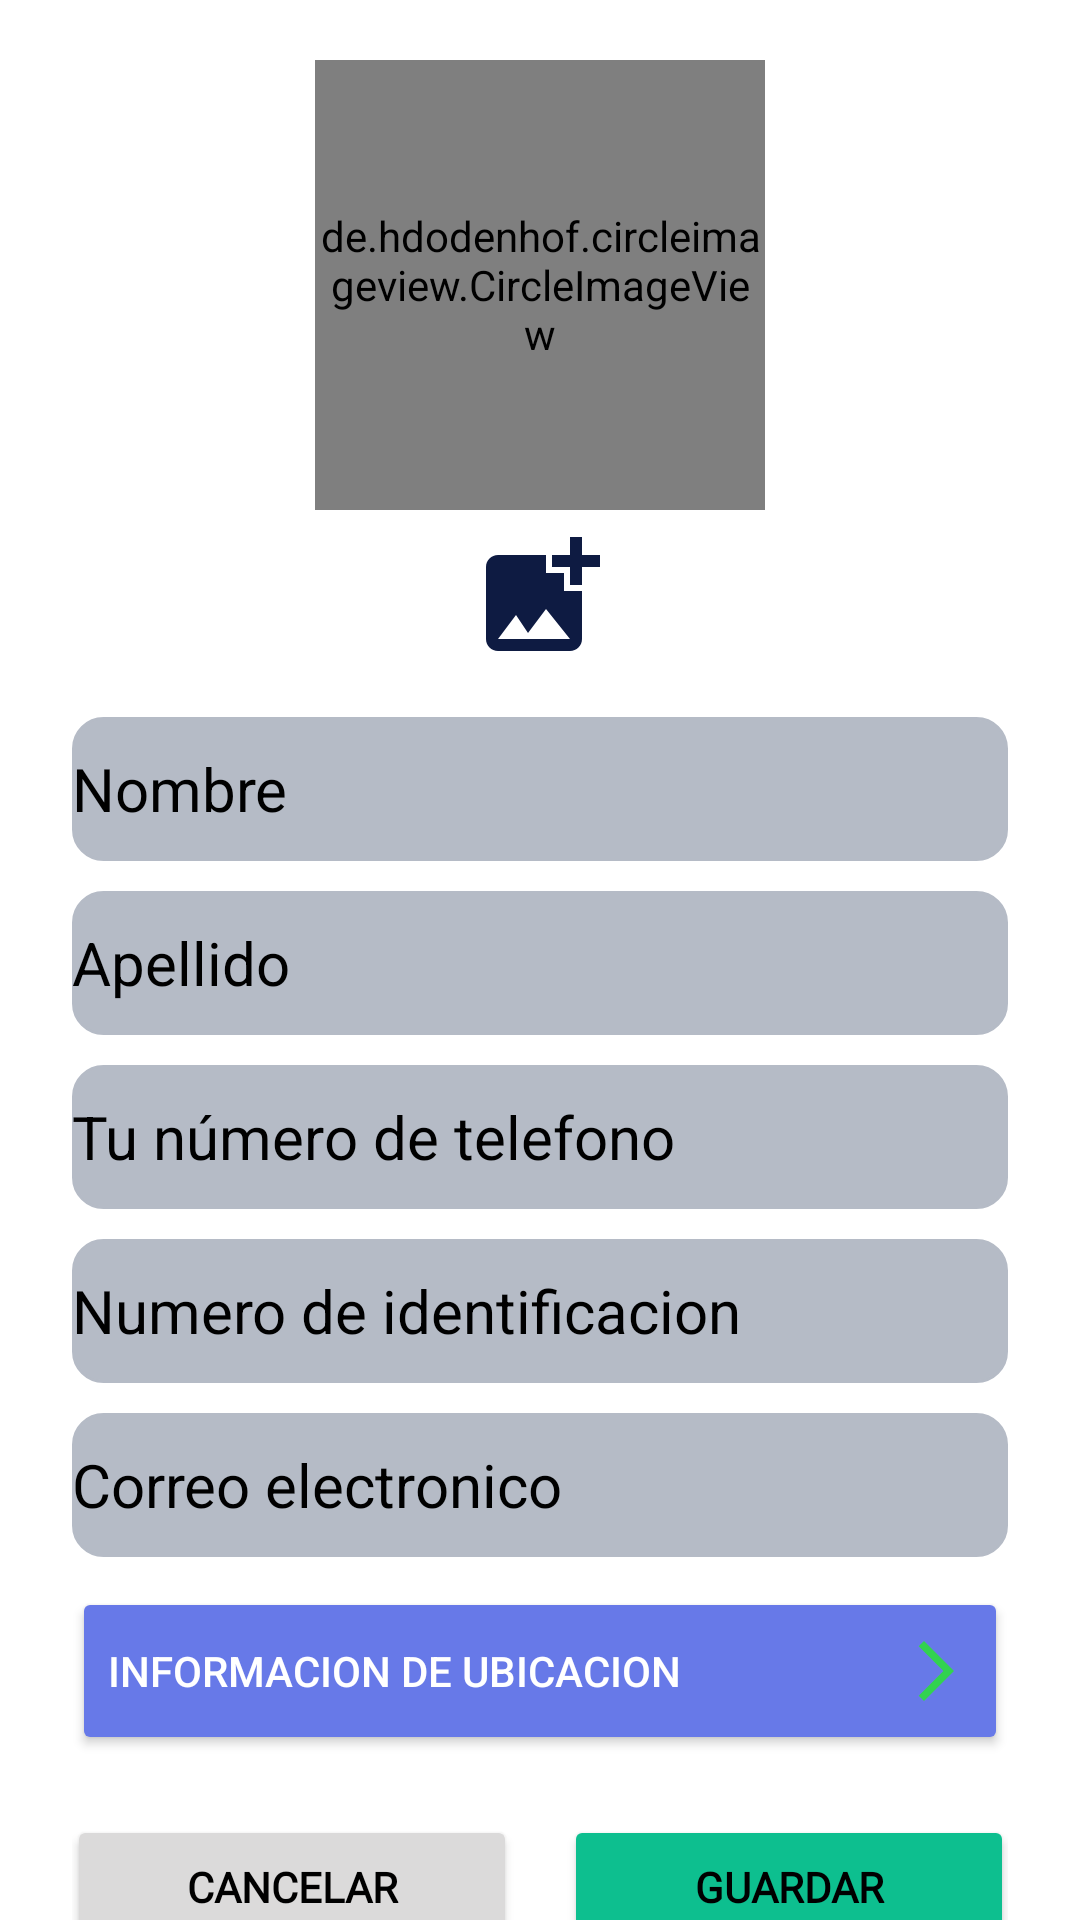

This screen was rendered from an Android layout file. Write that file and the resources it references.
<!-- AndroidManifest.xml: application theme Theme.Medicare -->
<!-- res/layout/activity_editar_perfil.xml -->
<?xml version="1.0" encoding="utf-8"?>
<androidx.constraintlayout.widget.ConstraintLayout xmlns:android="http://schemas.android.com/apk/res/android"
    xmlns:app="http://schemas.android.com/apk/res-auto"
    xmlns:tools="http://schemas.android.com/tools"
    android:id="@+id/constraintlayout"
    android:layout_width="match_parent"
    android:layout_height="match_parent"
    android:background="@color/white"
    android:foreground="@drawable/textura2"
    tools:context=".EditarPerfil">

    <de.hdodenhof.circleimageview.CircleImageView
        android:id="@+id/imagen_de_perfil"
        android:layout_width="150dp"
        android:layout_height="150dp"
        android:layout_marginTop="20dp"
        android:src="@drawable/boy_avatar"
        app:civ_border_color="@color/colorPrimary"
        app:civ_border_width="2dp"
        app:layout_constraintLeft_toLeftOf="parent"
        app:layout_constraintRight_toRightOf="parent"
        app:layout_constraintTop_toTopOf="parent"
        tools:ignore="ImageContrastCheck" />

    <ImageView
        android:id="@+id/cambiar_foto_perfil"
        android:layout_width="wrap_content"
        android:layout_height="wrap_content"
        android:layout_marginTop="5dp"
        android:contentDescription="@string/change_profile"
        app:layout_constraintLeft_toLeftOf="parent"
        app:layout_constraintRight_toRightOf="parent"
        app:layout_constraintTop_toBottomOf="@+id/imagen_de_perfil"
        app:srcCompat="@drawable/ic_update_photo" />

    <ScrollView
        android:layout_width="match_parent"
        android:layout_height="0dp"
        android:scrollbars="none"
        app:layout_constraintBottom_toBottomOf="parent"
        app:layout_constraintEnd_toEndOf="parent"
        app:layout_constraintHorizontal_bias="0.0"
        app:layout_constraintStart_toStartOf="parent"
        app:layout_constraintTop_toBottomOf="@id/cambiar_foto_perfil"
        app:layout_constraintVertical_bias="0.0">

        <androidx.constraintlayout.widget.ConstraintLayout
            android:id="@+id/constraintlayout2"
            android:layout_width="match_parent"
            android:layout_height="wrap_content">

            <EditText
                android:id="@+id/nombre"
                android:layout_width="0dp"
                android:layout_height="48dp"
                android:layout_marginStart="24dp"
                android:layout_marginTop="16dp"
                android:layout_marginEnd="24dp"
                android:autofillHints="@string/name_hint"
                android:background="@drawable/ic_edittext"
                android:backgroundTint="@color/cool_grey"
                android:hint="@string/name_hint"
                android:inputType="text"
                android:textColor="@color/black"
                android:textColorHint="@color/black"
                android:textSize="20sp"
                app:layout_constraintEnd_toEndOf="parent"
                app:layout_constraintHorizontal_bias="0.0"
                app:layout_constraintStart_toStartOf="parent"
                app:layout_constraintTop_toTopOf="parent"
                app:layout_constraintVertical_chainStyle="spread_inside" />

            <EditText
                android:id="@+id/apellido"
                android:layout_width="0dp"
                android:layout_height="48dp"
                android:layout_marginStart="24dp"
                android:layout_marginTop="10dp"
                android:layout_marginEnd="24dp"
                android:autofillHints="Apellido"
                android:background="@drawable/ic_edittext"
                android:backgroundTint="@color/cool_grey"
                android:hint="@string/apellido_hint"
                android:inputType="text"
                android:textColor="@color/black"
                android:textColorHint="@color/black"
                android:textSize="20sp"
                app:layout_constraintEnd_toEndOf="parent"
                app:layout_constraintHorizontal_bias="0.0"
                app:layout_constraintStart_toStartOf="parent"
                app:layout_constraintTop_toBottomOf="@+id/nombre"
                app:layout_constraintVertical_chainStyle="spread_inside" />

            <EditText
                android:id="@+id/telefono"
                android:layout_width="0dp"
                android:layout_height="48dp"
                android:layout_marginStart="24dp"
                android:layout_marginTop="10dp"
                android:layout_marginEnd="24dp"
                android:autofillHints="@string/number_hint"
                android:background="@drawable/ic_edittext"
                android:backgroundTint="@color/cool_grey"
                android:hint="@string/number_hint"
                android:inputType="phone"
                android:textColor="@color/black"
                android:textColorHint="@color/black"
                android:textSize="20sp"
                app:layout_constraintEnd_toEndOf="parent"
                app:layout_constraintHorizontal_bias="0.0"
                app:layout_constraintStart_toStartOf="parent"
                app:layout_constraintTop_toBottomOf="@+id/apellido" />

            <EditText
                android:id="@+id/identificacion"
                android:layout_width="0dp"
                android:layout_height="48dp"
                android:layout_marginStart="24dp"
                android:layout_marginTop="10dp"
                android:layout_marginEnd="24dp"
                android:autofillHints="Numero de identificacion"
                android:background="@drawable/ic_edittext"
                android:backgroundTint="@color/cool_grey"
                android:hint="@string/id_hint"
                android:inputType="phone"
                android:textColor="@color/black"
                android:textColorHint="@color/black"
                android:textSize="20sp"
                app:layout_constraintEnd_toEndOf="parent"
                app:layout_constraintHorizontal_bias="0.0"
                app:layout_constraintStart_toStartOf="parent"
                app:layout_constraintTop_toBottomOf="@+id/telefono" />

            <EditText
                android:id="@+id/email"
                android:layout_width="0dp"
                android:layout_height="48dp"
                android:layout_marginStart="24dp"
                android:layout_marginTop="10dp"
                android:layout_marginEnd="24dp"
                android:autofillHints="@string/number_hint"
                android:background="@drawable/ic_edittext"
                android:backgroundTint="@color/cool_grey"
                android:hint="@string/email_hint"
                android:inputType="textEmailAddress"
                android:textColor="@color/black"
                android:textColorHint="@color/black"
                android:textSize="20sp"
                app:layout_constraintEnd_toEndOf="parent"
                app:layout_constraintHorizontal_bias="0.0"
                app:layout_constraintStart_toStartOf="parent"
                app:layout_constraintTop_toBottomOf="@+id/identificacion" />


            <Button
                android:id="@+id/btnInfoUbicacion"
                android:layout_width="match_parent"
                android:layout_height="56dp"
                android:layout_marginStart="24dp"
                android:layout_marginTop="10dp"
                android:layout_marginEnd="24dp"
                android:backgroundTint="@color/morado_botones"
                android:drawableEnd="@drawable/ic_baseline_arrow_forward"
                android:onClick="irEditarDireccion"
                android:text="@string/info_direccion"
                android:textAlignment="textStart"
                android:textColor="@color/white"
                app:cornerRadius="5dp"
                app:layout_constraintEnd_toEndOf="parent"
                app:layout_constraintStart_toStartOf="parent"
                app:layout_constraintTop_toBottomOf="@+id/email" />

            <androidx.constraintlayout.widget.ConstraintLayout
                android:id="@+id/constraintLayout3"
                android:layout_width="0dp"
                android:layout_height="wrap_content"
                android:layout_marginStart="24dp"
                android:layout_marginTop="20dp"
                android:layout_marginEnd="24dp"
                android:layout_marginBottom="24dp"
                android:orientation="horizontal"
                android:weightSum="2"
                app:layout_constraintBottom_toBottomOf="parent"
                app:layout_constraintEnd_toEndOf="parent"
                app:layout_constraintStart_toStartOf="parent"
                app:layout_constraintTop_toBottomOf="@id/btnInfoUbicacion">

                <Button
                    android:id="@+id/btnCancelar"
                    android:layout_width="150dp"
                    android:layout_height="wrap_content"
                    android:layout_marginEnd="8dp"
                    android:backgroundTint="@color/gris_cerrar_sesion"
                    android:fontFamily="@font/roboto"
                    android:text="@string/close"
                    android:textColor="#000000"
                    android:textStyle="bold"
                    app:cornerRadius="8dp"
                    app:layout_constraintEnd_toStartOf="@+id/btnGuardar"
                    app:layout_constraintStart_toStartOf="parent"
                    app:layout_constraintTop_toTopOf="parent" />

                <Button
                    android:id="@+id/btnGuardar"
                    android:layout_width="150dp"
                    android:layout_height="wrap_content"
                    android:layout_marginStart="8dp"
                    android:backgroundTint="@color/verde_correcto"
                    android:fontFamily="@font/roboto"
                    android:text="@string/guardar"
                    android:textColor="@color/black"
                    android:textStyle="bold"
                    app:cornerRadius="8dp"
                    app:layout_constraintEnd_toEndOf="parent"
                    app:layout_constraintStart_toEndOf="@+id/btnCancelar"
                    app:layout_constraintTop_toTopOf="parent" />

            </androidx.constraintlayout.widget.ConstraintLayout>
        </androidx.constraintlayout.widget.ConstraintLayout>
    </ScrollView>


</androidx.constraintlayout.widget.ConstraintLayout>
<!-- resources referenced by this layout -->
<resources>
  <color name="black">#000000</color>
  <color name="colorPrimary">#ffffff</color>
  <color name="cool_grey">#b5bbc6</color>
  <color name="gris_cerrar_sesion">#dbdada</color>
  <color name="morado_botones">#6779e8</color>
  <color name="verde_correcto">#0dbf8f</color>
  <color name="white">#ffffff</color>
  <!-- drawable ic_baseline_arrow_forward (drawable) -->
  <vector xmlns:android="http://schemas.android.com/apk/res/android"
      android:width="24dp"
      android:height="24dp"
      android:autoMirrored="true"
      android:tint="@color/cool_green"
      android:viewportWidth="24"
      android:viewportHeight="24">
      <path
          android:fillColor="@android:color/white"
          android:pathData="M6.23,20.23l1.77,1.77l10,-10l-10,-10l-1.77,1.77l8.23,8.23z" />
  </vector>
  <!-- drawable ic_edittext (drawable) -->
  <?xml version="1.0" encoding="utf-8"?>
  <shape xmlns:android="http://schemas.android.com/apk/res/android">
      <solid android:color="@color/bluey_grey" />
      <stroke
          android:width="1dp"
          android:color="@color/cool_grey" />
      <corners android:radius="10dp" />
  </shape>
  <!-- drawable ic_update_photo (drawable) -->
  <vector xmlns:android="http://schemas.android.com/apk/res/android"
      android:width="48dp"
      android:height="48dp"
      android:autoMirrored="true"
      android:tint="@color/dark_indigo_two"
      android:viewportWidth="24"
      android:viewportHeight="24">
      <path
          android:fillColor="@android:color/white"
          android:pathData="M19,7v2.99s-1.99,0.01 -2,0L17,7h-3s0.01,-1.99 0,-2h3L17,2h2v3h3v2h-3zM16,11L16,8h-3L13,5L5,5c-1.1,0 -2,0.9 -2,2v12c0,1.1 0.9,2 2,2h12c1.1,0 2,-0.9 2,-2v-8h-3zM5,19l3,-4 2,3 3,-4 4,5L5,19z" />
  </vector>
  <!-- drawable textura2: png bitmap (drawable-xxxhdpi, 165778 bytes) -->
  <string name="apellido_hint">Apellido</string>
  <string name="change_profile">Cambiar foto de perfil</string>
  <string name="close">Cancelar</string>
  <string name="email_hint">Correo electronico</string>
  <string name="guardar">GUARDAR</string>
  <string name="id_hint">Numero de identificacion</string>
  <string name="info_direccion">Informacion de ubicacion</string>
  <string name="name_hint">Nombre</string>
  <string name="number_hint">Tu número de telefono</string>
  <style name="Theme.Medicare" parent="Theme.MaterialComponents.DayNight.NoActionBar">
          
          <item name="colorPrimary">@color/purple_500</item>
          <item name="colorPrimaryVariant">@color/purple_700</item>
          <item name="colorOnPrimary">@color/white</item>
          
          <item name="colorSecondary">@color/teal_200</item>
          <item name="colorSecondaryVariant">@color/teal_700</item>
          <item name="colorOnSecondary">@color/black</item>
          
          <item name="android:statusBarColor" tools:targetApi="l">?attr/colorPrimaryVariant</item>
          
      </style>
  <color name="cool_green">#32d250</color>
  <color name="bluey_grey">#acb1c0</color>
  <color name="dark_indigo_two">#0e1b42</color>
  <color name="purple_500">#FF6200EE</color>
  <color name="purple_700">#5743D9</color>
  <color name="teal_200">#FF03DAC5</color>
  <color name="teal_700">#FF018786</color>
</resources>
